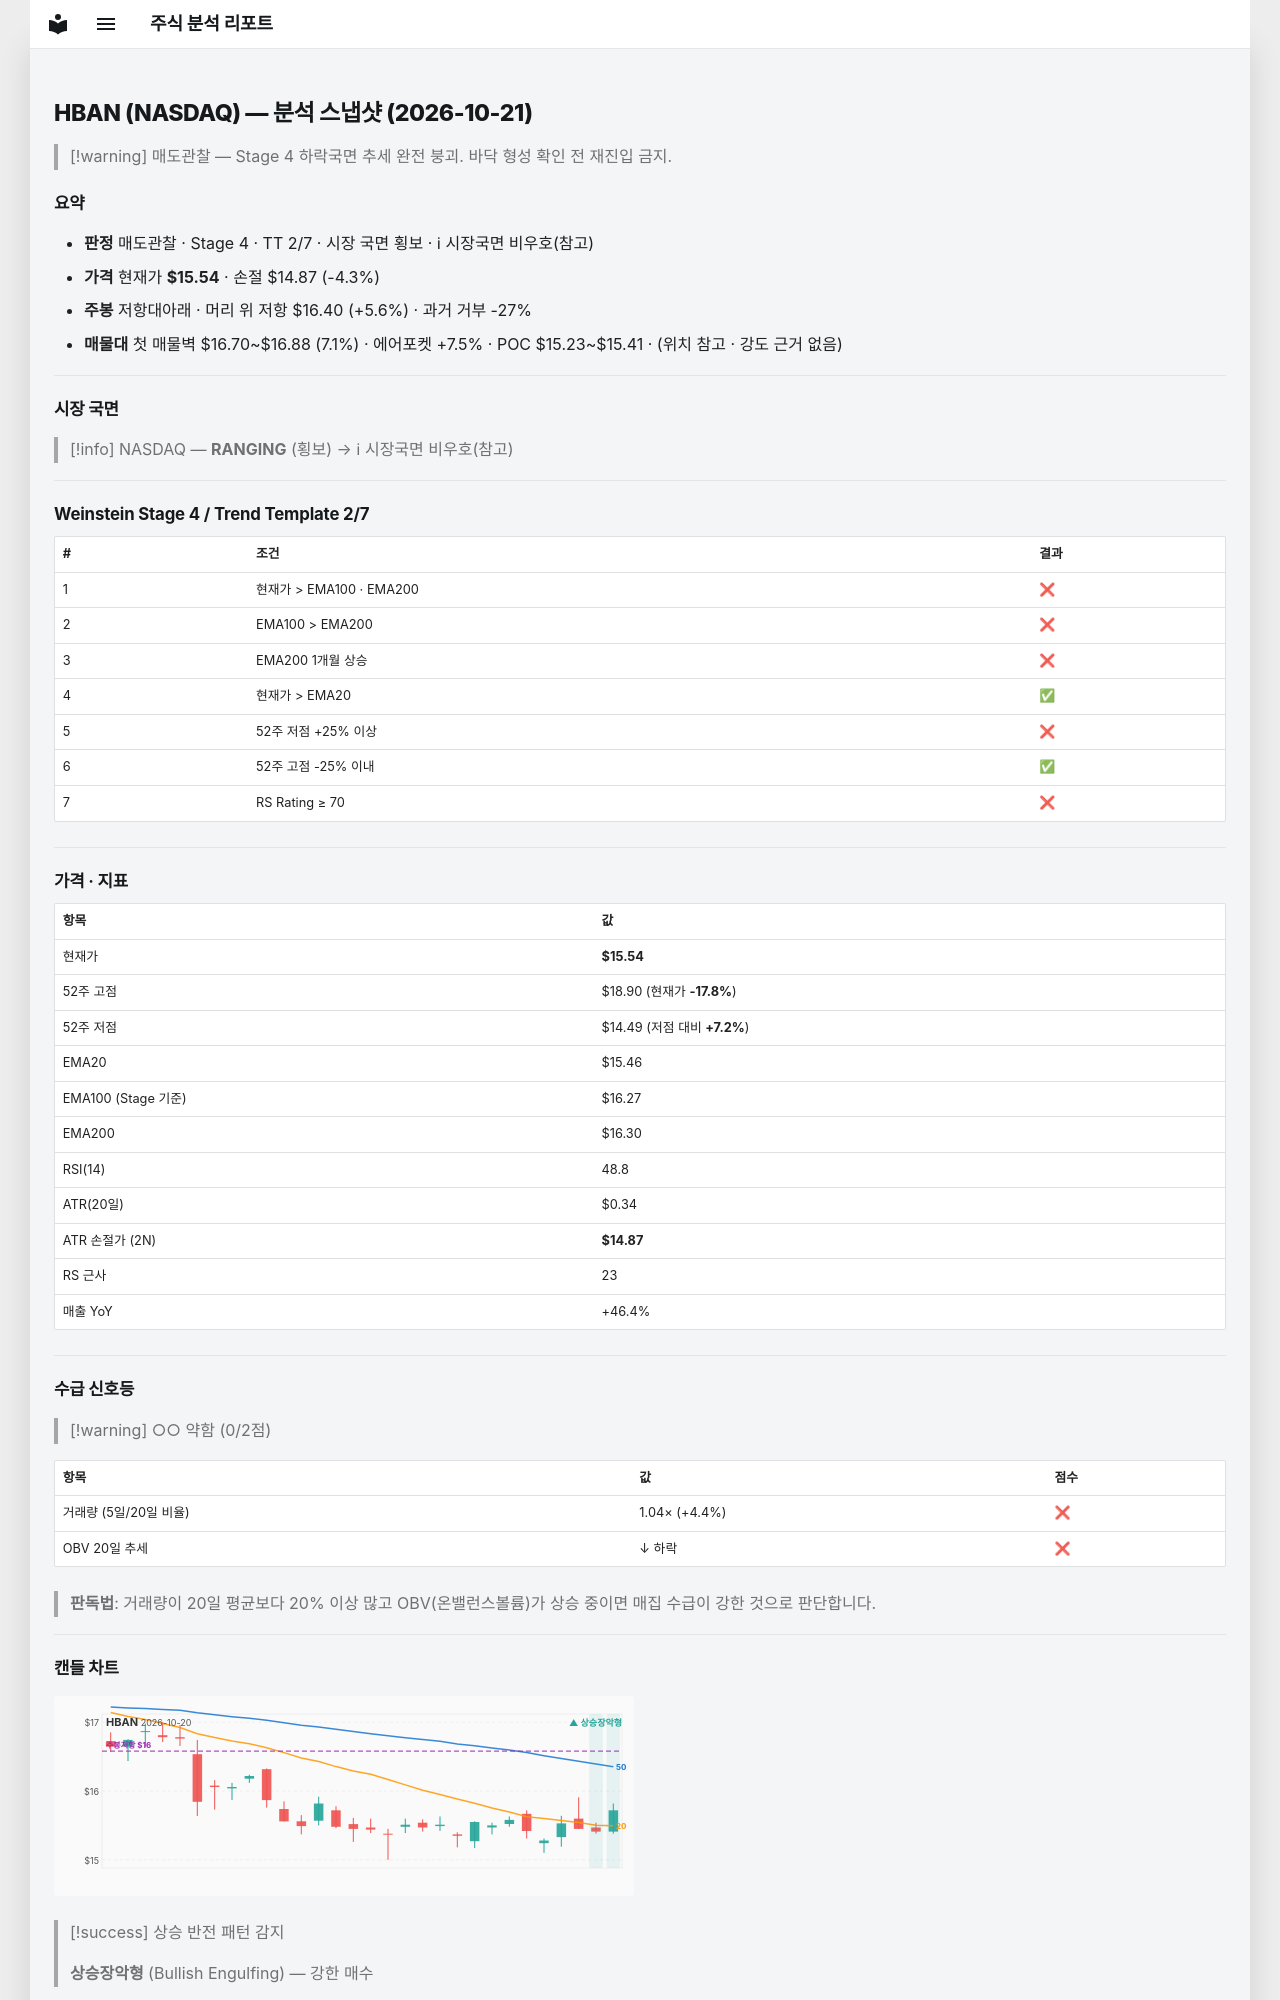

repository: soloandco/stock-reports · page: snapshots/HBAN-2026-10-21/index.html · generator: mkdocs

---
type: analysis-snapshot
title: HBAN 분석 스냅샷
ticker: HBAN
market: NASDAQ
created: 2026-10-21
updated: 2026-10-21
bar-date: 2026-10-20
verdict: 매도관찰
real-rr: 1.28
sma50-gap-pct: 0.5
weekly-position: 저항대아래
weekly-overhead-price: 16.40
weekly-overhead-pct: 5.6
stage: 4
trend-template-score: 2
tt-max: 7
ma-set: ema-20-100-200
price: 15.539999961853027
stop-price: 14.86550934483689
market-regime: RANGING
supply-demand-score: 0/2
supply-demand-label: 약함
status: tracking
tags:
  - stock-agent
  - watchlist
  - HBAN
  - analysis
related:
  - "[[analysis-template]]"
---

# HBAN (NASDAQ) — 분석 스냅샷 (2026-10-21)

> [!warning] 매도관찰 — Stage 4 하락국면
> 추세 완전 붕괴. 바닥 형성 확인 전 재진입 금지.

## 요약

- **판정** 매도관찰 · Stage 4 · TT 2/7 · 시장 국면 횡보 · ℹ 시장국면 비우호(참고)
- **가격** 현재가 **$15.54** · 손절 $14.87 (-4.3%)
- **주봉** 저항대아래 · 머리 위 저항 $16.40 (+5.6%) · 과거 거부 -27%
- **매물대** 첫 매물벽 $16.70~$16.88 (7.1%) · 에어포켓 +7.5% · POC $15.23~$15.41 · (위치 참고 · 강도 근거 없음)

---

## 시장 국면

> [!info] NASDAQ — **RANGING** (횡보) → ℹ 시장국면 비우호(참고)

---

## Weinstein Stage 4 / Trend Template 2/7

| # | 조건 | 결과 |
|---|------|------|
| 1 | 현재가 > EMA100 · EMA200 | ❌ |
| 2 | EMA100 > EMA200 | ❌ |
| 3 | EMA200 1개월 상승 | ❌ |
| 4 | 현재가 > EMA20 | ✅ |
| 5 | 52주 저점 +25% 이상 | ❌ |
| 6 | 52주 고점 -25% 이내 | ✅ |
| 7 | RS Rating ≥ 70 | ❌ |

---

## 가격 · 지표

| 항목 | 값 |
|------|---|
| 현재가 | **$15.54** |
| 52주 고점 | $18.90 (현재가 **-17.8%**) |
| 52주 저점 | $14.49 (저점 대비 **+7.2%**) |
| EMA20 | $15.46 |
| EMA100 (Stage 기준) | $16.27 |
| EMA200 | $16.30 |
| RSI(14) | 48.8 |
| ATR(20일) | $0.34 |
| ATR 손절가 (2N) | **$14.87** |
| RS 근사 | 23 |
| 매출 YoY | +46.4% |

---
## 수급 신호등

> [!warning] ○○ 약함 (0/2점)

| 항목 | 값 | 점수 |
|------|------|------|
| 거래량 (5일/20일 비율) | 1.04× (+4.4%) | ❌ |
| OBV 20일 추세 | ↓ 하락 | ❌ |

> **판독법**: 거래량이 20일 평균보다 20% 이상 많고 OBV(온밸런스볼륨)가 상승 중이면 매집 수급이 강한 것으로 판단합니다.

---
